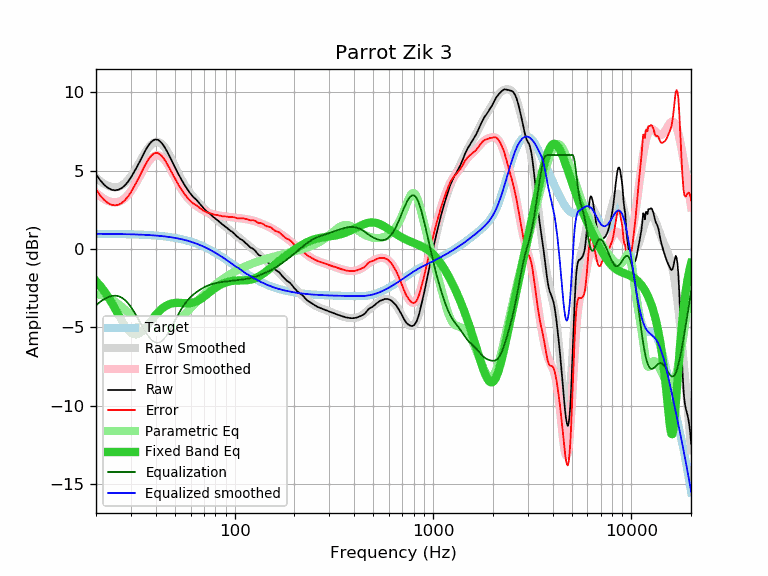

Values plotted in this chart, from the file beside it:
frequency, raw, error, smoothed, error_smoothed, equalization, parametric_eq, equalized_raw, equalized_smoothed, target
20, 4.78, 3.81, 4.57, 3.59, -3.59, -2.05, 1.18, 0.97, 0.97
21, 4.39, 3.42, 4.34, 3.37, -3.37, -2.35, 1.02, 0.97, 0.97
22, 4.10, 3.13, 4.16, 3.19, -3.19, -2.69, 0.91, 0.97, 0.97
23, 3.90, 2.93, 4.03, 3.07, -3.07, -3.05, 0.83, 0.97, 0.97
24, 3.78, 2.82, 3.96, 3.00, -3.00, -3.43, 0.78, 0.96, 0.96
25, 3.75, 2.79, 3.94, 2.98, -2.98, -3.82, 0.77, 0.96, 0.96
26, 3.79, 2.83, 3.97, 3.01, -3.01, -4.21, 0.78, 0.96, 0.96
27, 3.90, 2.94, 4.06, 3.11, -3.11, -4.58, 0.79, 0.95, 0.95
28, 4.07, 3.12, 4.21, 3.26, -3.26, -4.91, 0.81, 0.95, 0.95
29, 4.30, 3.35, 4.40, 3.46, -3.46, -5.17, 0.84, 0.94, 0.94
30, 4.57, 3.63, 4.64, 3.70, -3.70, -5.36, 0.87, 0.94, 0.94
31, 4.88, 3.94, 4.91, 3.97, -3.97, -5.45, 0.90, 0.93, 0.93
32, 5.19, 4.26, 5.20, 4.27, -4.27, -5.47, 0.92, 0.93, 0.93
33, 5.51, 4.59, 5.49, 4.57, -4.57, -5.41, 0.94, 0.92, 0.92
34, 5.84, 4.92, 5.79, 4.87, -4.87, -5.28, 0.97, 0.92, 0.92
35, 6.15, 5.24, 6.06, 5.15, -5.15, -5.12, 1.00, 0.91, 0.91
36, 6.43, 5.53, 6.30, 5.40, -5.40, -4.94, 1.02, 0.90, 0.90
37, 6.67, 5.78, 6.51, 5.62, -5.62, -4.75, 1.05, 0.89, 0.89
38, 6.84, 5.96, 6.67, 5.79, -5.79, -4.56, 1.05, 0.88, 0.88
39, 6.95, 6.08, 6.78, 5.90, -5.90, -4.37, 1.04, 0.87, 0.87
40, 7.00, 6.14, 6.83, 5.97, -5.97, -4.21, 1.03, 0.86, 0.86
41, 6.97, 6.12, 6.83, 5.98, -5.98, -4.05, 0.98, 0.85, 0.85
42, 6.88, 6.04, 6.78, 5.95, -5.95, -3.92, 0.93, 0.84, 0.84
43, 6.75, 5.92, 6.69, 5.86, -5.86, -3.81, 0.88, 0.82, 0.82
44, 6.57, 5.76, 6.55, 5.74, -5.74, -3.71, 0.83, 0.81, 0.81
45, 6.37, 5.57, 6.38, 5.59, -5.59, -3.63, 0.78, 0.80, 0.80
46, 6.14, 5.36, 6.19, 5.40, -5.40, -3.57, 0.73, 0.78, 0.78
47, 5.91, 5.14, 5.97, 5.21, -5.21, -3.52, 0.70, 0.76, 0.76
48, 5.67, 4.92, 5.74, 5.00, -5.00, -3.48, 0.67, 0.75, 0.75
49, 5.44, 4.71, 5.51, 4.78, -4.78, -3.46, 0.66, 0.73, 0.73
50, 5.22, 4.51, 5.28, 4.57, -4.57, -3.44, 0.65, 0.71, 0.71
51, 5.00, 4.31, 5.05, 4.36, -4.36, -3.44, 0.64, 0.69, 0.69
52, 4.79, 4.12, 4.83, 4.16, -4.16, -3.43, 0.62, 0.67, 0.67
53, 4.60, 3.95, 4.63, 3.98, -3.98, -3.44, 0.62, 0.65, 0.65
54, 4.41, 3.78, 4.43, 3.81, -3.81, -3.44, 0.60, 0.63, 0.63
55, 4.24, 3.64, 4.25, 3.65, -3.65, -3.45, 0.59, 0.60, 0.60
56, 4.07, 3.49, 4.09, 3.51, -3.51, -3.46, 0.56, 0.58, 0.58
57, 3.92, 3.37, 3.93, 3.38, -3.38, -3.46, 0.54, 0.55, 0.55
58, 3.78, 3.25, 3.79, 3.26, -3.26, -3.46, 0.52, 0.53, 0.53
59, 3.64, 3.14, 3.66, 3.16, -3.16, -3.46, 0.48, 0.50, 0.50
60, 3.52, 3.05, 3.53, 3.06, -3.06, -3.45, 0.46, 0.47, 0.47
61, 3.41, 2.97, 3.42, 2.98, -2.98, -3.43, 0.43, 0.44, 0.44
62, 3.31, 2.90, 3.31, 2.90, -2.90, -3.41, 0.41, 0.41, 0.41
63, 3.23, 2.85, 3.21, 2.83, -2.83, -3.38, 0.40, 0.38, 0.38
64, 3.15, 2.80, 3.11, 2.76, -2.76, -3.35, 0.38, 0.35, 0.35
65, 3.06, 2.74, 3.02, 2.70, -2.70, -3.31, 0.36, 0.32, 0.32
66, 2.96, 2.67, 2.93, 2.65, -2.65, -3.26, 0.31, 0.28, 0.28
67, 2.86, 2.61, 2.84, 2.59, -2.59, -3.21, 0.27, 0.25, 0.25
68, 2.77, 2.55, 2.76, 2.54, -2.54, -3.16, 0.23, 0.22, 0.22
69, 2.67, 2.49, 2.68, 2.49, -2.49, -3.10, 0.17, 0.18, 0.18
70, 2.58, 2.43, 2.60, 2.45, -2.45, -3.04, 0.13, 0.15, 0.15
71, 2.50, 2.39, 2.52, 2.41, -2.41, -2.98, 0.09, 0.11, 0.11
72, 2.43, 2.36, 2.44, 2.37, -2.37, -2.92, 0.06, 0.07, 0.07
73, 2.36, 2.32, 2.37, 2.34, -2.34, -2.86, 0.02, 0.03, 0.03
74, 2.31, 2.31, 2.30, 2.31, -2.31, -2.80, 0.00, -0.00, -0.00
75, 2.25, 2.29, 2.24, 2.28, -2.28, -2.74, -0.03, -0.04, -0.04
76, 2.19, 2.27, 2.17, 2.26, -2.26, -2.69, -0.07, -0.08, -0.08
77, 2.11, 2.23, 2.11, 2.23, -2.23, -2.63, -0.13, -0.12, -0.12
78, 2.05, 2.21, 2.05, 2.21, -2.21, -2.58, -0.17, -0.16, -0.16
79, 1.99, 2.19, 1.99, 2.20, -2.20, -2.53, -0.21, -0.20, -0.20
... 553 more rows
